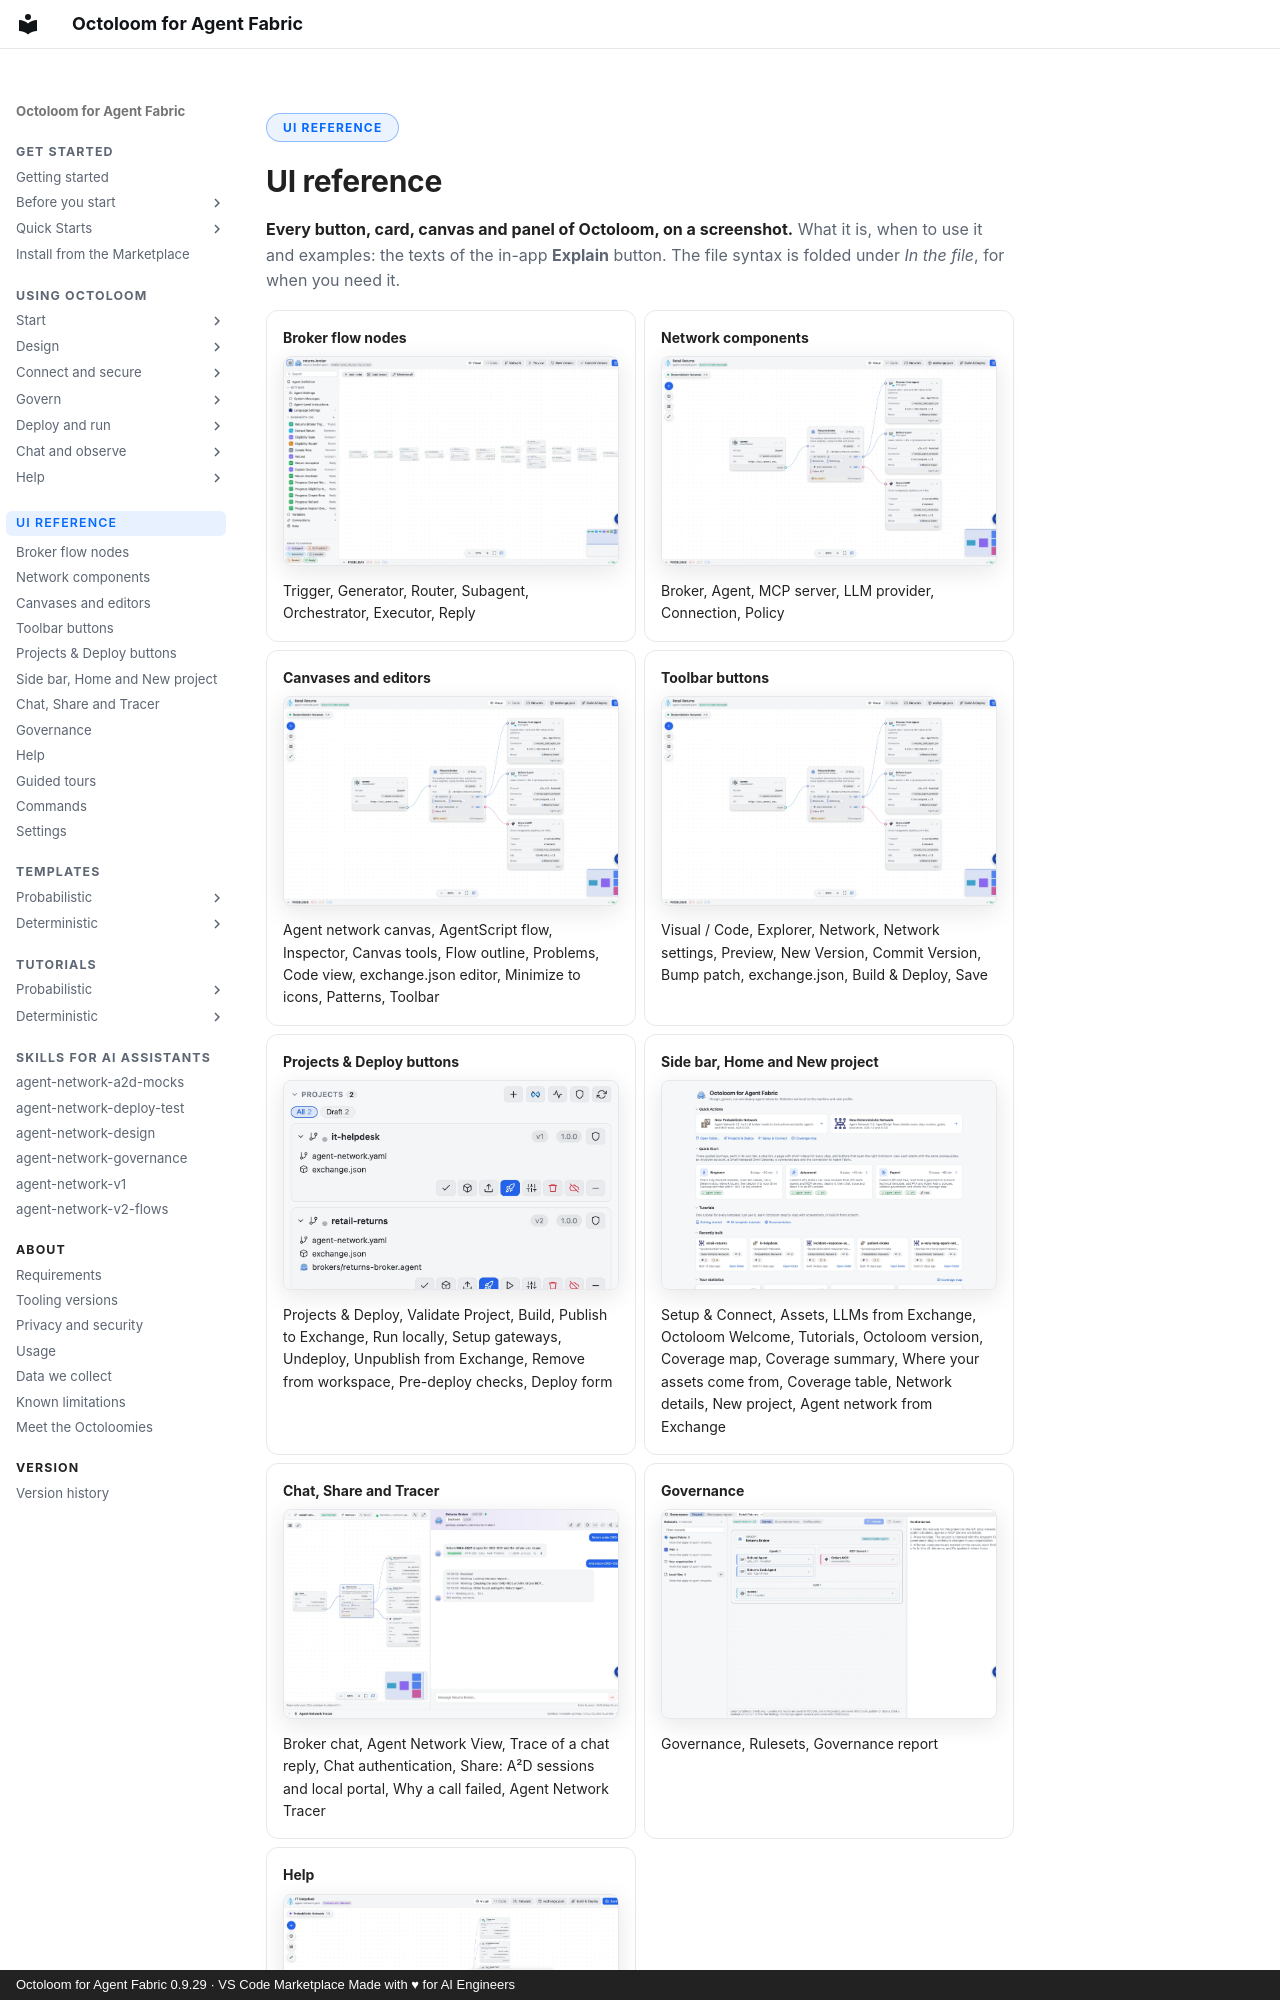

repository: A2D-Agentic-Asset-Designer/octoloom-assets · page: reference/index.html · generator: mkdocs · copyright: Octoloom for Agent Fabric 0.9.29 · VS Code Marketplace Made with ♥ for AI Engineers

<span class="ol-pill">UI reference</span>

# UI reference

<p class="lede"><strong>Every button, card, canvas and panel of Octoloom, on a screenshot.</strong> What it is, when to use it and examples: the texts of the in-app <b>Explain</b> button. The file syntax is folded under <i>In the file</i>, for when you need it.</p>

<div class="grid cards" markdown>


-   **[Broker flow nodes](flow-nodes.md)**

    ![Broker flow nodes](../assets/ui/agent-flow-light.webp){ loading=lazy }

    Trigger, Generator, Router, Subagent, Orchestrator, Executor, Reply

-   **[Network components](network-components.md)**

    ![Network components](../assets/ui/network-v2-light.webp){ loading=lazy }

    Broker, Agent, MCP server, LLM provider, Connection, Policy

-   **[Canvases and editors](canvases-editors.md)**

    ![Canvases and editors](../assets/ui/network-v2-light.webp){ loading=lazy }

    Agent network canvas, AgentScript flow, Inspector, Canvas tools, Flow outline, Problems, Code view, exchange.json editor, Minimize to icons, Patterns, Toolbar

-   **[Toolbar buttons](toolbar-buttons.md)**

    ![Toolbar buttons](../assets/ui/network-v2-light.webp){ loading=lazy }

    Visual / Code, Explorer, Network, Network settings, Preview, New Version, Commit Version, Bump patch, exchange.json, Build & Deploy, Save

-   **[Projects & Deploy buttons](projects-deploy.md)**

    ![Projects & Deploy buttons](../assets/ui/projects-deploy-light.webp){ loading=lazy }

    Projects & Deploy, Validate Project, Build, Publish to Exchange, Run locally, Setup gateways, Undeploy, Unpublish from Exchange, Remove from workspace, Pre-deploy checks, Deploy form

-   **[Side bar, Home and New project](side-bar-home.md)**

    ![Side bar, Home and New project](../assets/ui/welcome-light.webp){ loading=lazy }

    Setup & Connect, Assets, LLMs from Exchange, Octoloom Welcome, Tutorials, Octoloom version, Coverage map, Coverage summary, Where your assets come from, Coverage table, Network details, New project, Agent network from Exchange

-   **[Chat, Share and Tracer](chat-tracer.md)**

    ![Chat, Share and Tracer](../assets/ui/chat-progress-light.webp){ loading=lazy }
